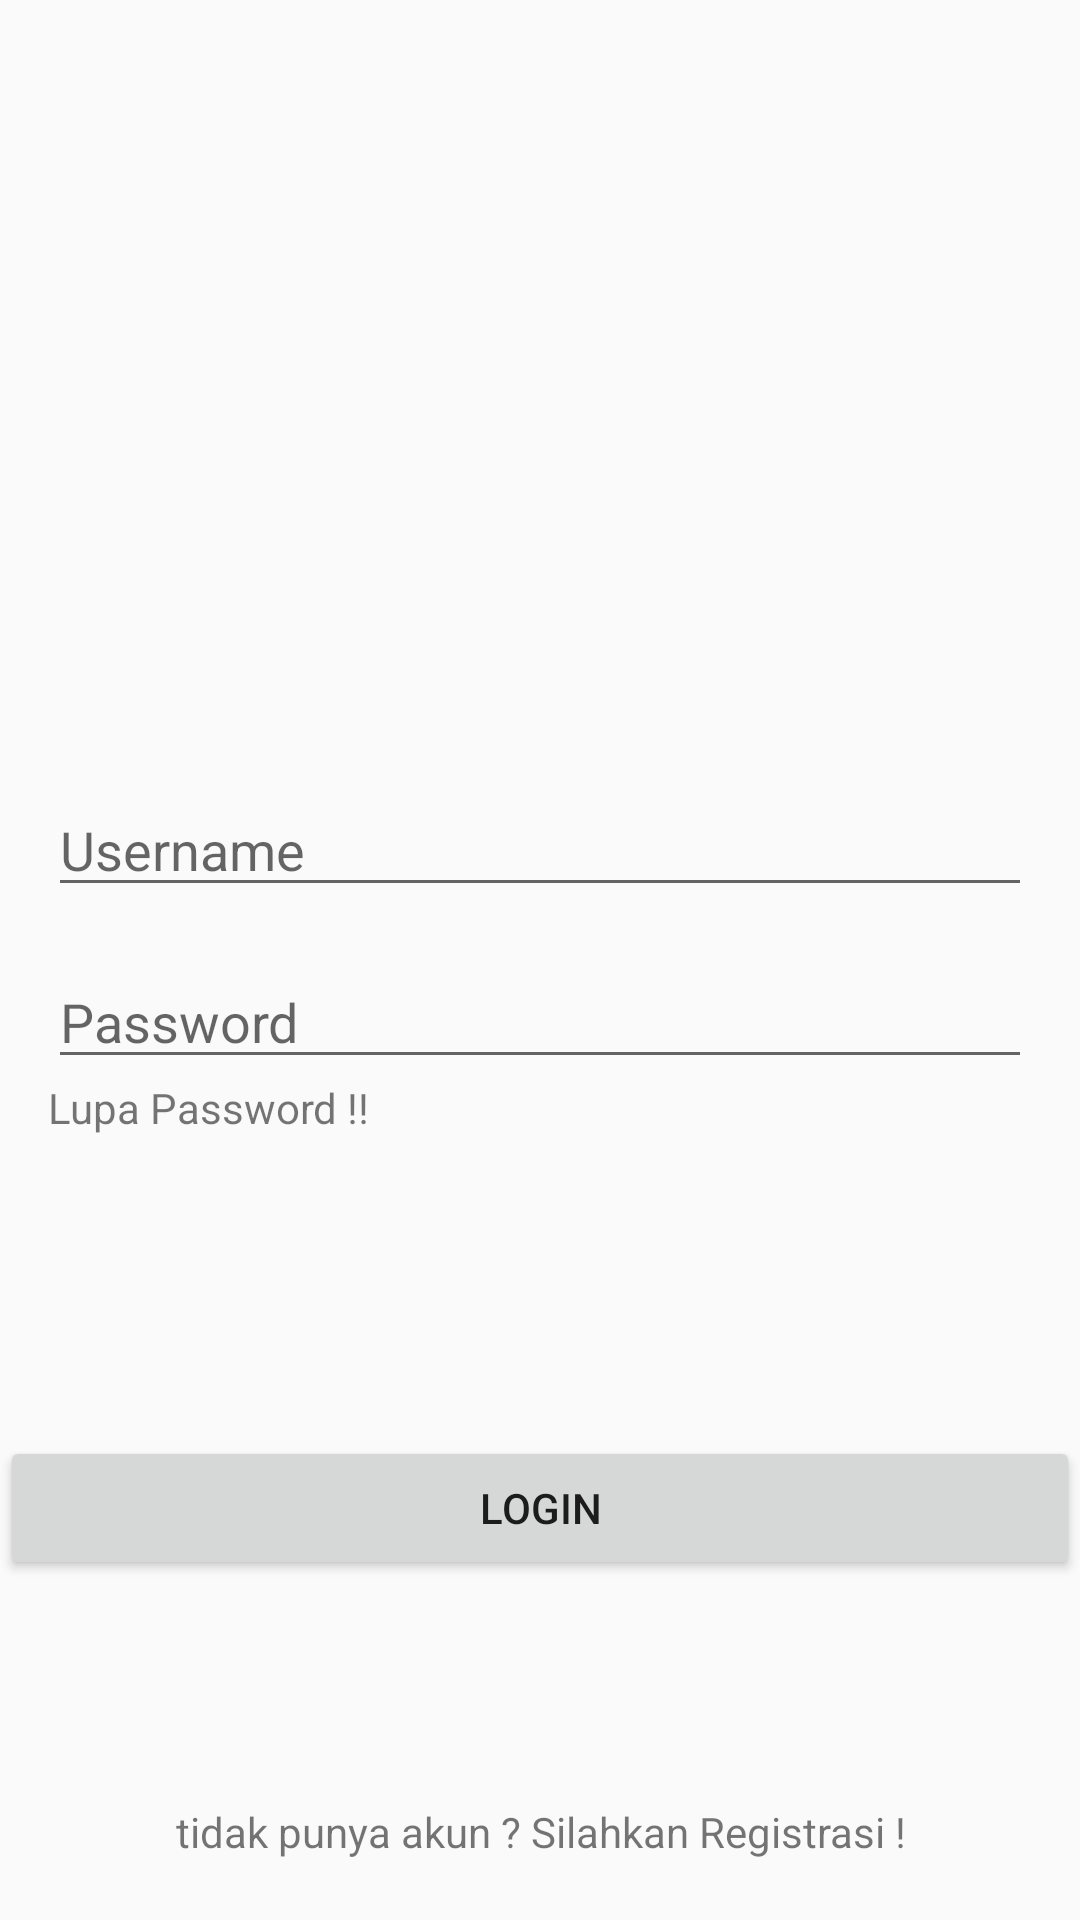

Reconstruct the res/layout file that produces this screen, plus the resources it refers to.
<!-- AndroidManifest.xml: application theme AppTheme -->
<!-- res/layout/fragment_login.xml -->
<?xml version="1.0" encoding="utf-8"?>
<FrameLayout xmlns:android="http://schemas.android.com/apk/res/android"
    xmlns:tools="http://schemas.android.com/tools"
    android:layout_width="match_parent"
    android:layout_height="match_parent"
    tools:context=".Fragment.LoginFragment">

    

    <RelativeLayout
        android:layout_width="match_parent"
        android:layout_height="match_parent">
        <LinearLayout
            android:id="@+id/rel1"
            android:layout_width="match_parent"
            android:layout_height="wrap_content"
            android:orientation="vertical"
            android:layout_centerVertical="true"
            android:layout_marginRight="16dp"
            android:layout_marginLeft="16dp">
            <EditText
                android:id="@+id/edt_username"
                android:layout_width="match_parent"
                android:layout_height="wrap_content"
                android:layout_marginBottom="16dp"
                android:hint="Username"/>
            <EditText
                android:id="@+id/edt_password"
                android:layout_width="match_parent"
                android:layout_height="wrap_content"
                android:hint="Password"/>
            <TextView
                android:id="@+id/txt_forgot_password"
                android:layout_width="wrap_content"
                android:layout_height="wrap_content"
                android:text="Lupa Password !!"/>

        </LinearLayout>
        <Button
            android:text="Login"
            android:id="@+id/btn_login"
            android:layout_marginTop="100dp"
            android:layout_below="@id/rel1"
            android:layout_width="match_parent"
            android:layout_height="wrap_content" />
        <TextView
            android:gravity="center"
            android:id="@+id/txt_dont_have_account"
            android:layout_marginBottom="20dp"
            android:layout_alignParentBottom="true"
            android:text="tidak punya akun ? Silahkan Registrasi !"
            android:layout_width="match_parent"
            android:layout_height="wrap_content" />
        <ProgressBar
            android:visibility="invisible"
            android:layout_centerHorizontal="true"
            android:layout_marginTop="50dp"
            android:layout_below="@id/rel1"
            android:id="@+id/progressBar"
            android:layout_width="30dp"
            android:layout_height="30dp" />

    </RelativeLayout>
</FrameLayout>
<!-- resources referenced by this layout -->
<resources>
  <style name="AppTheme" parent="Theme.AppCompat.Light.NoActionBar">
          
          <item name="colorPrimary">@color/colorPrimary</item>
          <item name="colorPrimaryDark">@color/colorPrimaryDark</item>
          <item name="colorAccent">@color/colorAccent</item>
      </style>
  <!-- not gathered from this repository: default colours our renderer supplied (Android Studio template values) -->
  <color name="colorPrimary">#FF6200EE</color>
  <color name="colorPrimaryDark">#FF3700B3</color>
  <color name="colorAccent">#FF03DAC5</color>
</resources>
